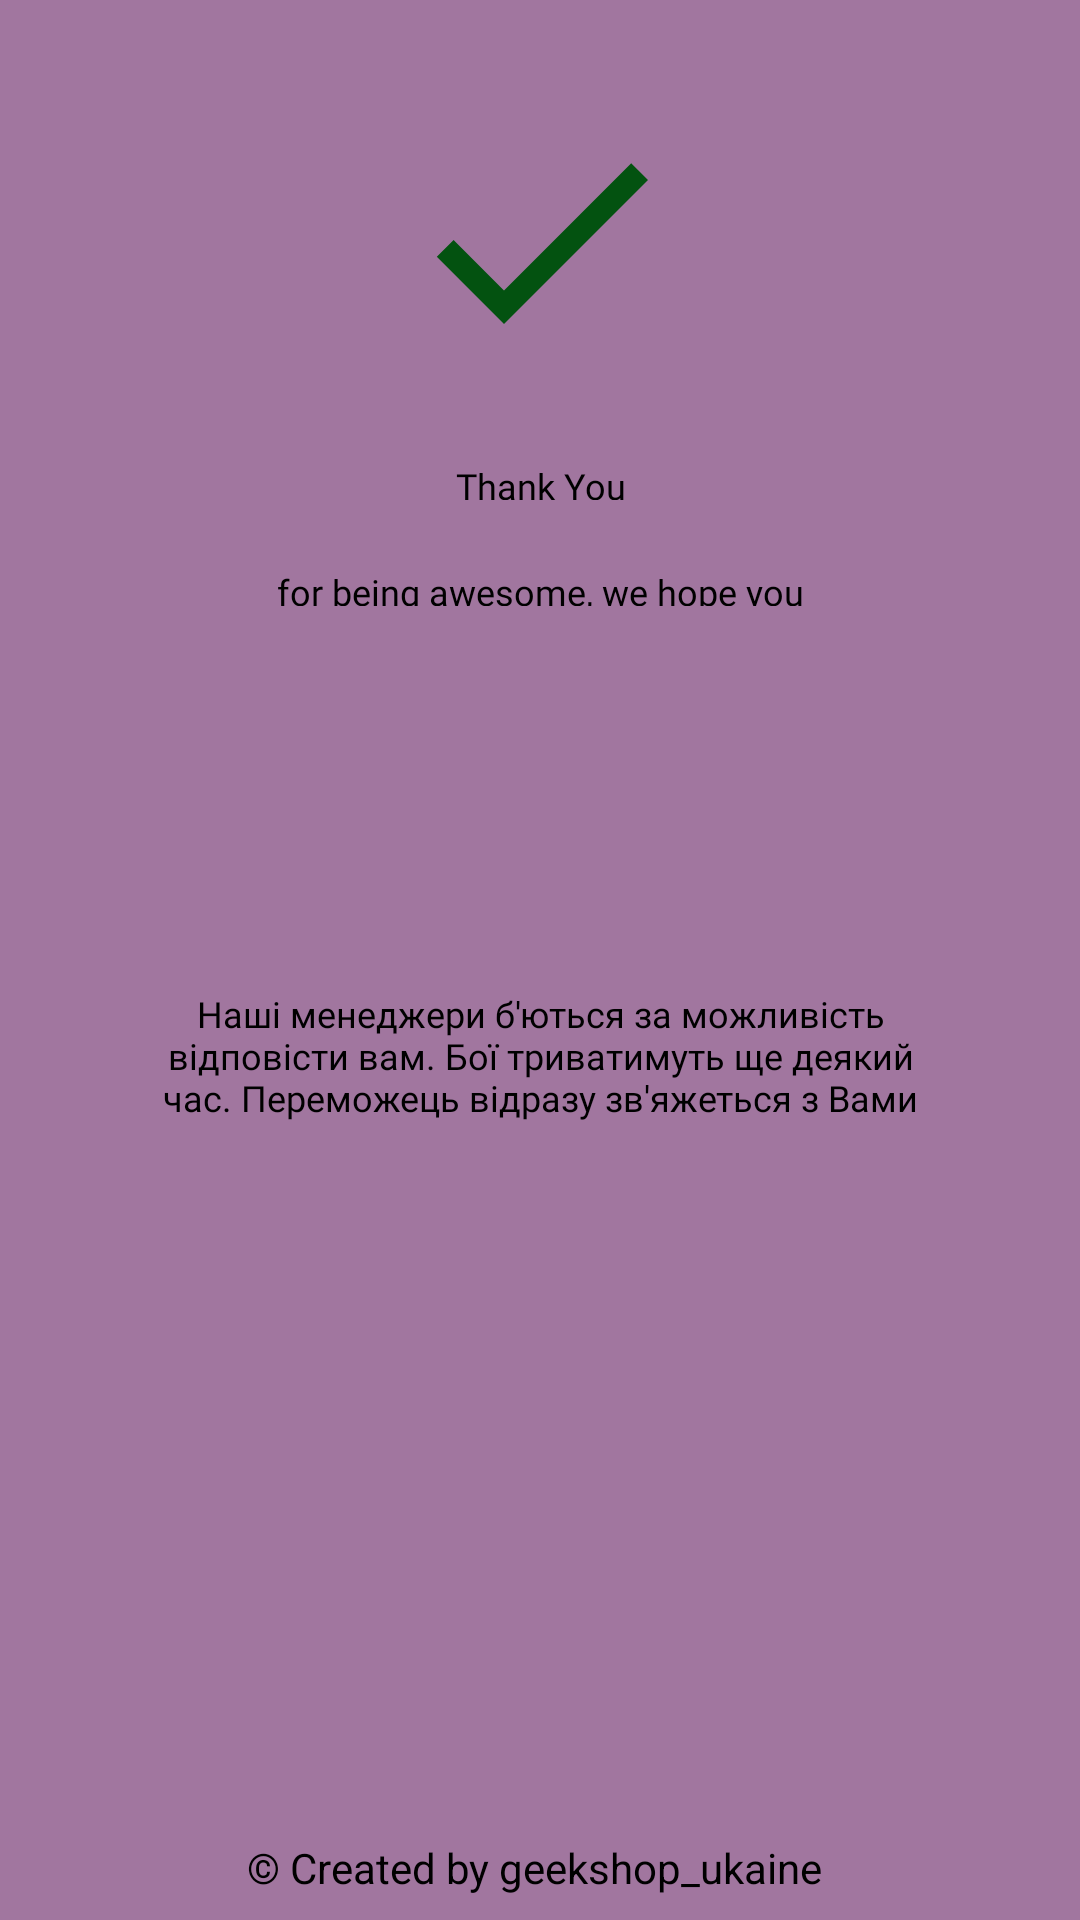

Reconstruct the res/layout file that produces this screen, plus the resources it refers to.
<!-- AndroidManifest.xml: application theme Theme.TestGiftGeekShop -->
<!-- res/layout/fragment_thank_you.xml -->
<?xml version="1.0" encoding="utf-8"?>
<androidx.constraintlayout.widget.ConstraintLayout xmlns:android="http://schemas.android.com/apk/res/android"
    xmlns:tools="http://schemas.android.com/tools"
    android:layout_width="match_parent"
    android:background="@color/rose"
    android:layout_height="match_parent"
    xmlns:app="http://schemas.android.com/apk/res-auto"
    tools:context=".ThankYouFragment">

    <androidx.constraintlayout.widget.Guideline
        android:id="@+id/guideline_hor_47"
        style="@style/guideline_simple_style_horizontal"
        app:layout_constraintGuide_percent="0.47" />

    <androidx.constraintlayout.widget.Guideline
        android:id="@+id/guideline_hor_52"
        style="@style/guideline_simple_style_horizontal"
        app:layout_constraintGuide_percent="0.52" />

    <androidx.constraintlayout.widget.Guideline
        android:id="@+id/guideline_hor_25"
        style="@style/guideline_simple_style_horizontal"
        app:layout_constraintGuide_percent="0.25" />

    <androidx.constraintlayout.widget.Guideline
        android:id="@+id/guideline_hor_20"
        style="@style/guideline_simple_style_horizontal"
        app:layout_constraintGuide_percent="0.20" />

    <androidx.constraintlayout.widget.Guideline
        android:id="@+id/guideline_hor_17"
        style="@style/guideline_simple_style_horizontal"
        app:layout_constraintGuide_percent="0.17" />

    <androidx.constraintlayout.widget.Guideline
        android:id="@+id/guideline_hor_70"
        style="@style/guideline_simple_style_horizontal"
        app:layout_constraintGuide_percent="0.70" />

    <androidx.constraintlayout.widget.Guideline
        android:id="@+id/guideline_hor_5"
        style="@style/guideline_simple_style_horizontal"
        app:layout_constraintGuide_percent="0.05" />

    <androidx.constraintlayout.widget.Guideline
        android:id="@+id/guideline_top_10"
        style="@style/guideline_simple_style_horizontal"
        app:layout_constraintGuide_percent="0.10" />

    <androidx.constraintlayout.widget.Guideline
        android:id="@+id/guideline_hor_30"
        style="@style/guideline_simple_style_horizontal"
        app:layout_constraintGuide_percent="0.30" />

    <androidx.constraintlayout.widget.Guideline
        android:id="@+id/guideline_hor_35"
        style="@style/guideline_simple_style_horizontal"
        app:layout_constraintGuide_percent="0.35" />

    <androidx.constraintlayout.widget.Guideline
        android:id="@+id/guideline_hor_50"
        style="@style/guideline_simple_style_horizontal"
        app:layout_constraintGuide_percent="0.50" />

    <androidx.constraintlayout.widget.Guideline
        android:id="@+id/guideline_hor_80"
        style="@style/guideline_simple_style_horizontal"
        app:layout_constraintGuide_percent="0.80" />


    <androidx.constraintlayout.widget.Guideline
        android:id="@+id/guideline_start"
        style="@style/guideline_simple_style_horizontal"
        app:layout_constraintGuide_percent="0.10" />

    <androidx.constraintlayout.widget.Guideline
        android:id="@+id/guideline_hor_40"
        style="@style/guideline_simple_style_horizontal"
        app:layout_constraintGuide_percent="0.40" />

    <androidx.constraintlayout.widget.Guideline
        android:id="@+id/guideline_hor_60"
        style="@style/guideline_simple_style_horizontal"
        app:layout_constraintGuide_percent="0.60" />

    <androidx.constraintlayout.widget.Guideline
        android:id="@+id/guideline_hor_90"
        style="@style/guideline_simple_style_horizontal"
        app:layout_constraintGuide_percent="0.90" />

    <androidx.constraintlayout.widget.Guideline
        android:id="@+id/guideline_hor_15"
        style="@style/guideline_simple_style_horizontal"
        app:layout_constraintGuide_percent="0.15" />

    <androidx.constraintlayout.widget.Guideline
        android:id="@+id/guideline_vert_15"
        android:layout_width="wrap_content"
        android:layout_height="wrap_content"
        android:orientation="vertical"
        app:layout_constraintGuide_percent="0.15" />

    <androidx.constraintlayout.widget.Guideline
        android:id="@+id/guideline_vert_30"
        android:layout_width="wrap_content"
        android:layout_height="wrap_content"
        android:orientation="vertical"
        app:layout_constraintGuide_percent="0.30" />

    <androidx.constraintlayout.widget.Guideline
        android:id="@+id/guideline_vert_50"
        android:layout_width="wrap_content"
        android:layout_height="wrap_content"
        android:orientation="vertical"
        app:layout_constraintGuide_percent="0.50" />

    <androidx.constraintlayout.widget.Guideline
        android:id="@+id/guideline_vert_05"
        android:layout_width="wrap_content"
        android:layout_height="wrap_content"
        android:orientation="vertical"
        app:layout_constraintGuide_percent="0.05" />

    <androidx.constraintlayout.widget.Guideline
        android:id="@+id/guideline_vert_25"
        android:layout_width="wrap_content"
        android:layout_height="wrap_content"
        android:orientation="vertical"
        app:layout_constraintGuide_percent="0.25" />


    <androidx.constraintlayout.widget.Guideline
        android:id="@+id/guideline_vert_90"
        android:layout_width="wrap_content"
        android:layout_height="wrap_content"
        android:orientation="vertical"
        app:layout_constraintGuide_percent="0.9" />

    <androidx.constraintlayout.widget.Guideline
        android:id="@+id/guideline_vert_70"
        android:layout_width="wrap_content"
        android:layout_height="wrap_content"
        android:orientation="vertical"
        app:layout_constraintGuide_percent="0.70" />

    <androidx.constraintlayout.widget.Guideline
        android:id="@+id/guideline_vert_95"
        android:layout_width="wrap_content"
        android:layout_height="wrap_content"
        android:orientation="vertical"
        app:layout_constraintGuide_percent="0.95" />

    <androidx.constraintlayout.widget.Guideline
        android:id="@+id/guideline_vert_40"
        android:layout_width="wrap_content"
        android:layout_height="wrap_content"
        android:orientation="vertical"
        app:layout_constraintGuide_percent="0.40" />

    <androidx.constraintlayout.widget.Guideline
        android:id="@+id/guideline_vert_60"
        android:layout_width="wrap_content"
        android:layout_height="wrap_content"
        android:orientation="vertical"
        app:layout_constraintGuide_percent="0.60" />

    <androidx.constraintlayout.widget.Guideline
        android:id="@+id/guideline_vert_80_"
        android:layout_width="wrap_content"
        android:layout_height="wrap_content"
        android:orientation="vertical"
        app:layout_constraintGuide_percent="0.8" />

    <androidx.constraintlayout.widget.Guideline
        android:id="@+id/guideline_vert_75_"
        android:layout_width="wrap_content"
        android:layout_height="wrap_content"
        android:orientation="vertical"
        app:layout_constraintGuide_percent="0.75" />


    <androidx.constraintlayout.widget.Guideline
        android:id="@+id/guideline_vert_65"
        android:layout_width="wrap_content"
        android:layout_height="wrap_content"
        android:orientation="vertical"
        app:layout_constraintGuide_percent="0.65" />

    <androidx.constraintlayout.widget.Guideline
        android:id="@+id/guideline_vert_35"
        android:layout_width="wrap_content"
        android:layout_height="wrap_content"
        android:orientation="vertical"
        app:layout_constraintGuide_percent="0.35" />

    <androidx.constraintlayout.widget.Guideline
        android:id="@+id/guideline_vert_85"
        android:layout_width="wrap_content"
        android:layout_height="wrap_content"
        android:orientation="vertical"
        app:layout_constraintGuide_percent="0.85" />

    <androidx.constraintlayout.widget.Guideline
        android:id="@+id/guideline_vert_20"
        android:layout_width="wrap_content"
        android:layout_height="wrap_content"
        android:orientation="vertical"
        app:layout_constraintGuide_percent="0.20" />

    <androidx.constraintlayout.widget.Guideline
        android:id="@+id/guideline_hor_95"
        style="@style/guideline_simple_style_horizontal"
        app:layout_constraintGuide_percent="0.95" />

    <androidx.constraintlayout.widget.Guideline
        android:id="@+id/guideline_hor_55"
        style="@style/guideline_simple_style_horizontal"
        app:layout_constraintGuide_percent="0.55" />

    <androidx.constraintlayout.widget.Guideline
        android:id="@+id/guideline_hor_45"
        style="@style/guideline_simple_style_horizontal"
        app:layout_constraintGuide_percent="0.45" />


    <ImageView
        android:id="@+id/img_thank_you"
        style="@style/image_on_start_screen"
        android:src="@drawable/icon_done"
        app:layout_constraintBottom_toBottomOf="@id/guideline_hor_20"
        app:layout_constraintEnd_toEndOf="@id/guideline_vert_70"
        app:layout_constraintStart_toEndOf="@id/guideline_vert_30"
        app:layout_constraintTop_toTopOf="@id/guideline_hor_5" />

    <TextView
        android:id="@+id/tv_thank_you"
        android:textColor="@color/black"
        android:layout_height="wrap_content"
        android:layout_width="0dp"
        android:fontFamily="@font/kaushan_script_regular"
        android:lines="2"
        android:autoSizeTextType="uniform"
        android:gravity="center"
        android:text="Thank You"
        app:layout_constraintTop_toTopOf="@id/guideline_hor_20"
        app:layout_constraintBottom_toBottomOf="@id/guideline_hor_30"
        app:layout_constraintEnd_toEndOf="@id/guideline_vert_75_"
        app:layout_constraintStart_toStartOf="@id/guideline_vert_25" />

    <TextView
        android:id="@+id/tv_thank_being_cool"
        android:layout_height="wrap_content"
        android:layout_width="0dp"
        android:fontFamily="@font/jost_italic"
        android:lines="2"
        android:autoSizeTextType="uniform"
        android:gravity="center"
        android:text="@string/for_being_awesome_"
        app:layout_constraintTop_toBottomOf="@id/tv_thank_you"
        app:layout_constraintBottom_toBottomOf="@id/guideline_hor_35"
        app:layout_constraintEnd_toEndOf="@id/guideline_vert_75_"
        app:layout_constraintStart_toStartOf="@id/guideline_vert_25" />

    <TextView
        android:layout_width="wrap_content"
        android:layout_height="wrap_content"
        app:layout_constraintBottom_toBottomOf="parent"
        android:text="© Created by geekshop_ukaine "
        app:layout_constraintStart_toStartOf="parent"
        app:layout_constraintEnd_toEndOf="parent"
        android:textSize="14sp"
        android:layout_marginBottom="8dp"/>

    <TextView
        android:id="@+id/tv_managers_fighting"
        android:layout_height="0dp"
        android:layout_width="0dp"
        android:fontFamily="@font/opensans_regular"
        android:lines="3"
        android:autoSizeTextType="uniform"
        android:gravity="center"
        android:text="@string/managers_fighting"
        app:layout_constraintTop_toBottomOf="@id/guideline_hor_50"
        app:layout_constraintBottom_toTopOf="@id/img_fighting"
        app:layout_constraintEnd_toEndOf="@id/guideline_vert_85"
        app:layout_constraintStart_toStartOf="@id/guideline_vert_15" />

    <ImageView
        android:id="@+id/img_fighting"
        style="@style/image_on_start_screen"
        android:src="@drawable/icon_fight"
        app:layout_constraintBottom_toBottomOf="@id/guideline_hor_80"
        app:layout_constraintEnd_toEndOf="@id/guideline_vert_70"
        app:layout_constraintStart_toEndOf="@id/guideline_vert_30"
        app:layout_constraintTop_toTopOf="@id/guideline_hor_60" />

</androidx.constraintlayout.widget.ConstraintLayout>
<!-- resources referenced by this layout -->
<resources>
  <color name="black">#FF000000</color>
  <color name="rose">#A1769F</color>
  <!-- drawable icon_done (drawable) -->
  <vector android:height="24dp" android:tint="#035210"
      android:viewportHeight="24" android:viewportWidth="24"
      android:width="24dp" xmlns:android="http://schemas.android.com/apk/res/android">
      <path android:fillColor="@android:color/white" android:pathData="M9,16.2L4.8,12l-1.4,1.4L9,19 21,7l-1.4,-1.4L9,16.2z"/>
  </vector>
  <string name="for_being_awesome_">for being awesome, we hope you enjoy your purchase 🖤</string>
  <string name="managers_fighting">Наші менеджери б\'ються за можливість відповісти вам. Бої триватимуть ще деякий час. Переможець відразу зв\'яжеться з Вами</string>
  <style name="guideline_simple_style_horizontal">
          <item name="android:layout_height">wrap_content</item>
          <item name="android:layout_width">wrap_content</item>
          <item name="android:orientation">horizontal</item>
      </style>
  <style name="image_on_start_screen">
      <item name="android:layout_height">0dp</item>
      <item name="android:layout_width">0dp</item>
      <item name="android:layout_gravity">center</item>
      <item name="android:gravity">center</item>
      </style>
  <style name="Theme.TestGiftGeekShop" parent="Theme.MaterialComponents.DayNight.NoActionBar">
          
          <item name="colorPrimary">@color/purple_200</item>
          <item name="colorPrimaryVariant">@color/purple_700</item>
          <item name="colorOnPrimary">@color/black</item>
          
          <item name="colorSecondary">@color/teal_200</item>
          <item name="colorSecondaryVariant">@color/teal_200</item>
          <item name="colorOnSecondary">@color/black</item>
          
          <item name="android:statusBarColor" tools:targetApi="l">?attr/colorPrimaryVariant</item>
          
      </style>
  <color name="purple_200">#FFBB86FC</color>
  <color name="purple_700">#FF3700B3</color>
  <color name="teal_200">#FF03DAC5</color>
</resources>
